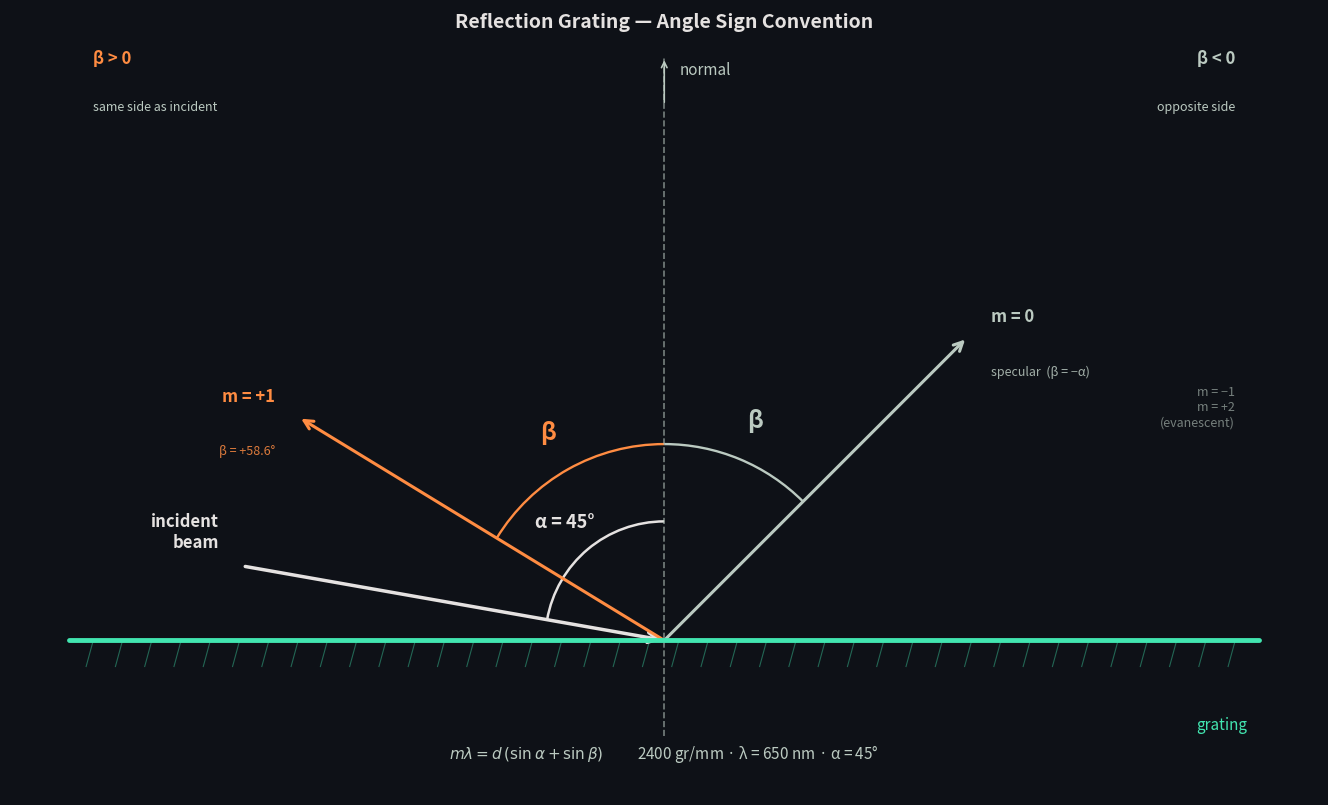

Reproduce this figure in Python.
"""Generates grating_diagram.png — angle sign convention illustration."""

import matplotlib.patches as patches
import matplotlib.pyplot as plt
import numpy as np

BG = "#0e1117"
TEXT = "#e5e2e1"
MUTED = "#bbcac1"
ACCENT = "#42e5b0"
YELLOW = "#FFD10F"
ORANGE = "#FF8C42"
PURPLE = "#c084fc"

fig, ax = plt.subplots(figsize=(14, 8), facecolor=BG)
ax.set_facecolor(BG)
ax.set_xlim(-5.5, 5.5)
ax.set_ylim(-1.3, 5.3)
ax.set_aspect("equal")
ax.axis("off")

alpha_deg = 80
alpha_rad = np.radians(alpha_deg)
L = 3.6  # ray length

# ── Grating surface ──────────────────────────────────────────────────────────
ax.plot(
    [-5, 5], [0, 0], color=ACCENT, lw=3.5, solid_capstyle="round", zorder=5
)
for x in np.linspace(-4.8, 4.8, 40):
    ax.plot([x, x - 0.06], [0, -0.22], color=ACCENT, lw=0.8, alpha=0.4)
ax.text(4.9, -0.75, "grating", color=ACCENT, fontsize=11, ha="right")

# ── Normal ───────────────────────────────────────────────────────────────────
ax.plot([0, 0], [-0.8, 4.9], color=MUTED, lw=1.2, linestyle="--", alpha=0.6)
ax.annotate(
    "",
    xy=(0, 4.9),
    xytext=(0, 4.5),
    arrowprops=dict(arrowstyle="->", color=MUTED, lw=1.2),
)
ax.text(0.13, 4.75, "normal", color=MUTED, fontsize=11)

# ── Incident beam ─────────────────────────────────────────────────────────────
sx, sy = -np.sin(alpha_rad) * L, np.cos(alpha_rad) * L
ax.annotate(
    "",
    xy=(0, 0),
    xytext=(sx, sy),
    arrowprops=dict(arrowstyle="->", color=TEXT, lw=2.5, mutation_scale=18),
)
ax.text(
    sx - 0.2,
    sy + 0.15,
    "incident\nbeam",
    color=TEXT,
    fontsize=12,
    ha="right",
    fontweight="bold",
)

# ── α arc ────────────────────────────────────────────────────────────────────
r_a = 1.0
ax.add_patch(
    patches.Arc(
        (0, 0),
        r_a * 2,
        r_a * 2,
        angle=0,
        theta1=90,
        theta2=90 + alpha_deg,
        color=TEXT,
        lw=1.8,
    )
)
mid_a = np.radians(90 + alpha_deg / 2)
ax.text(
    np.cos(mid_a) * (r_a + 0.3),
    np.sin(mid_a) * (r_a + 0.3),
    "α = 45°",
    color=TEXT,
    fontsize=13,
    fontweight="bold",
    ha="center",
    va="center",
)

# ── Diffracted orders ─────────────────────────────────────────────────────────
# 2400 l/mm, λ = 650 nm, α = 45°  →  d = 416.7 nm
# Beam endpoint: (−sin β · L,  cos β · L)
#   β > 0  →  x < 0  (LEFT,  same side as incident)
#   β < 0  →  x > 0  (RIGHT, opposite side)
#
# m =  0 :  β = −45.0°  (specular)
# m = +1 :  β = +58.6°  (only valid diffracted order)
# m = −1, m = +2 : evanescent  (|sin β| > 1)
orders = [
    (0, -45.0, MUTED, "right", "m = 0"),
    (+1, 58.6, ORANGE, "left", "m = +1"),
]

for m, beta_deg, color, side, label in orders:
    beta_rad = np.radians(beta_deg)
    ex, ey = -np.sin(beta_rad) * L, np.cos(beta_rad) * L
    ax.annotate(
        "",
        xy=(ex, ey),
        xytext=(0, 0),
        arrowprops=dict(
            arrowstyle="->", color=color, lw=2.2, mutation_scale=16
        ),
    )
    dx = 0.2 if side == "right" else -0.2
    ha = "left" if side == "right" else "right"
    ax.text(
        ex + dx,
        ey + 0.13,
        label,
        color=color,
        fontsize=12,
        ha=ha,
        fontweight="bold",
    )
    if m == 0:
        ax.text(
            ex + dx,
            ey - 0.32,
            "specular  (β = −α)",
            color=color,
            fontsize=9,
            ha=ha,
            alpha=0.85,
        )
    if m == 1:
        ax.text(
            ex + dx,
            ey - 0.32,
            "β = +58.6°",
            color=color,
            fontsize=9,
            ha=ha,
            alpha=0.85,
        )

# ── evanescent order note ─────────────────────────────────────────────────────
ax.text(
    4.8,
    1.8,
    "m = −1\nm = +2\n(evanescent)",
    color=MUTED,
    fontsize=9,
    ha="right",
    alpha=0.6,
    style="italic",
)

# ── β arc for m = +1  (positive, left side) ──────────────────────────────────
r_b = 1.65
beta_p = 58.6
ax.add_patch(
    patches.Arc(
        (0, 0),
        r_b * 2,
        r_b * 2,
        angle=0,
        theta1=90,
        theta2=90 + beta_p,
        color=ORANGE,
        lw=1.7,
    )
)
mid_bp = np.radians(90 + beta_p / 2)
ax.text(
    np.cos(mid_bp) * (r_b + 0.35),
    np.sin(mid_bp) * (r_b + 0.35),
    "β",
    color=ORANGE,
    fontsize=17,
    fontweight="bold",
    ha="center",
    va="center",
)

# ── β arc for m = 0  (negative, right side) ──────────────────────────────────
beta_n = -45.0
ax.add_patch(
    patches.Arc(
        (0, 0),
        r_b * 2,
        r_b * 2,
        angle=0,
        theta1=90 + beta_n,
        theta2=90,
        color=MUTED,
        lw=1.7,
    )
)
mid_bn = np.radians(90 + beta_n / 2)
ax.text(
    np.cos(mid_bn) * (r_b + 0.35),
    np.sin(mid_bn) * (r_b + 0.35),
    "β",
    color=MUTED,
    fontsize=17,
    fontweight="bold",
    ha="center",
    va="center",
)

# ── Side legend ──────────────────────────────────────────────────────────────
ax.text(-4.8, 4.85, "β > 0", color=ORANGE, fontsize=12, fontweight="bold")
ax.text(-4.8, 4.45, "same side as incident", color=MUTED, fontsize=9)
ax.text(
    4.8, 4.85, "β < 0", color=MUTED, fontsize=12, fontweight="bold", ha="right"
)
ax.text(4.8, 4.45, "opposite side", color=MUTED, fontsize=9, ha="right")

# ── Equation ─────────────────────────────────────────────────────────────────
ax.text(
    0,
    -1.0,
    r"$m\lambda = d\,(\sin\alpha + \sin\beta)$"
    r"          2400 gr/mm · λ = 650 nm · α = 45°",
    color=MUTED,
    fontsize=11,
    ha="center",
)

# ── Title ─────────────────────────────────────────────────────────────────────
ax.text(
    0,
    5.15,
    "Reflection Grating — Angle Sign Convention",
    color=TEXT,
    fontsize=14,
    fontweight="bold",
    ha="center",
)

plt.tight_layout(pad=0.5)
plt.savefig("grating_diagram.png", dpi=150, bbox_inches="tight", facecolor=BG)
plt.close()
print("Saved grating_diagram.png")
